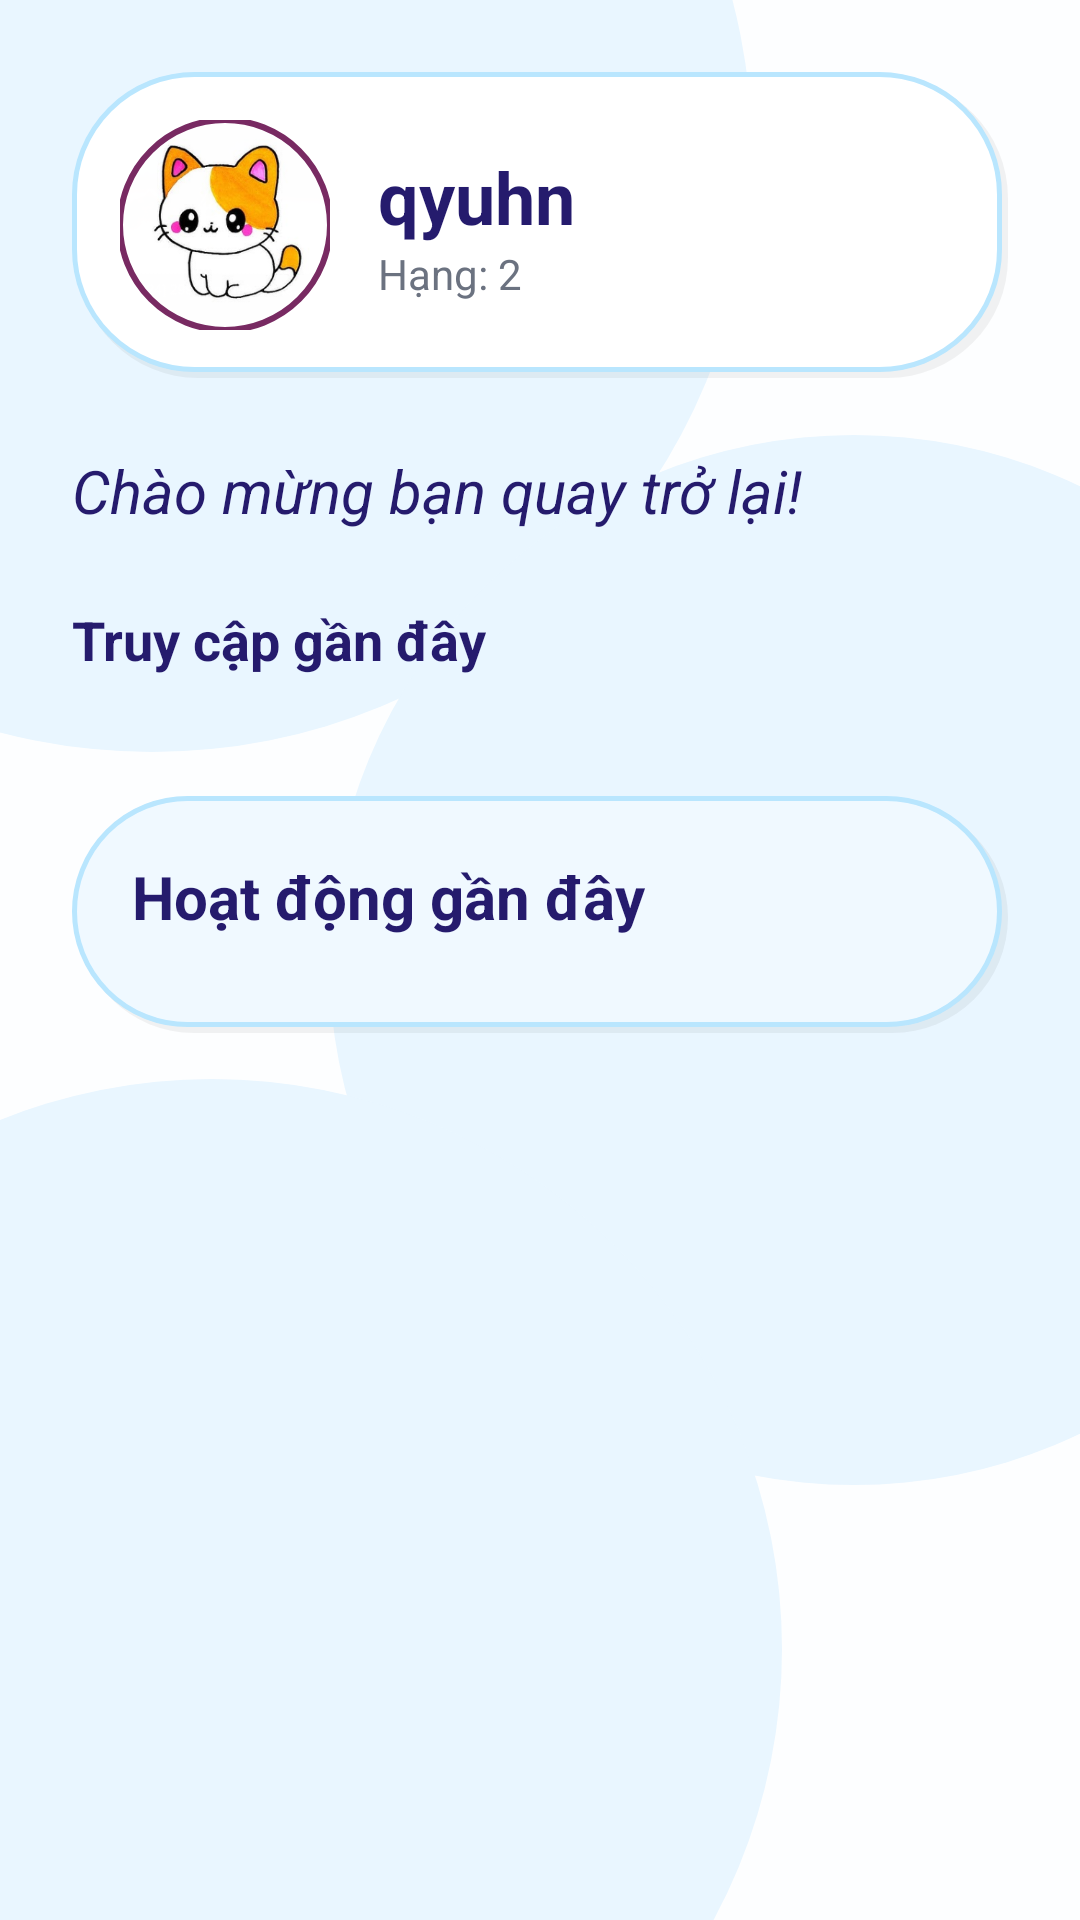

This screen was rendered from an Android layout file. Write that file and the resources it references.
<!-- AndroidManifest.xml: application theme Theme.GameHub -->
<!-- res/layout/fragment_home.xml -->
<?xml version="1.0" encoding="utf-8"?>
<androidx.constraintlayout.widget.ConstraintLayout xmlns:android="http://schemas.android.com/apk/res/android"
    xmlns:app="http://schemas.android.com/apk/res-auto"
    xmlns:tools="http://schemas.android.com/tools"
    android:layout_width="match_parent"
    android:layout_height="match_parent"
    android:background="@color/gh_bg_screen">

    
    <View
        android:id="@+id/glow_top_left"
        android:layout_width="400dp"
        android:layout_height="400dp"
        android:layout_marginStart="-150dp"
        android:layout_marginTop="-150dp"
        android:background="@drawable/bg_screen_glow_light_blue"
        app:layout_constraintStart_toStartOf="parent"
        app:layout_constraintTop_toTopOf="parent" />

    <View
        android:id="@+id/glow_center_right"
        android:layout_width="350dp"
        android:layout_height="350dp"
        android:layout_marginEnd="-100dp"
        android:background="@drawable/bg_screen_glow_light_blue"
        app:layout_constraintBottom_toBottomOf="parent"
        app:layout_constraintEnd_toEndOf="parent"
        app:layout_constraintTop_toTopOf="parent" />

    <View
        android:id="@+id/glow_bottom_left"
        android:layout_width="380dp"
        android:layout_height="380dp"
        android:layout_marginStart="-120dp"
        android:layout_marginBottom="-100dp"
        android:background="@drawable/bg_screen_glow_light_blue"
        app:layout_constraintBottom_toBottomOf="parent"
        app:layout_constraintStart_toStartOf="parent" />

    <ScrollView
        android:layout_width="match_parent"
        android:layout_height="match_parent"
        android:fillViewport="true">

        <androidx.constraintlayout.widget.ConstraintLayout
            android:layout_width="match_parent"
            android:layout_height="wrap_content"
            android:padding="24dp">

            
            <LinearLayout
                android:id="@+id/llHeaderWrapper"
                android:layout_width="match_parent"
                android:layout_height="wrap_content"
                android:background="@drawable/bg_profile_row"
                android:gravity="center_vertical"
                android:orientation="horizontal"
                android:padding="16dp"
                app:layout_constraintTop_toTopOf="parent">

                <com.google.android.material.imageview.ShapeableImageView
                    android:id="@+id/ivHomeProfile"
                    android:layout_width="70dp"
                    android:layout_height="70dp"
                    android:src="@drawable/img_avatar_cat"
                    app:shapeAppearanceOverlay="@style/CircleImageView"
                    app:strokeColor="#782A62"
                    app:strokeWidth="2dp" />

                <LinearLayout
                    android:layout_width="0dp"
                    android:layout_height="wrap_content"
                    android:layout_marginStart="16dp"
                    android:layout_weight="1"
                    android:orientation="vertical">

                    <TextView
                        android:id="@+id/tvHomeUsername"
                        android:layout_width="wrap_content"
                        android:layout_height="wrap_content"
                        android:text="qyuhn"
                        android:textColor="#251B6D"
                        android:textSize="24sp"
                        android:textStyle="bold" />

                    <TextView
                        android:id="@+id/tvHomeRank"
                        android:layout_width="wrap_content"
                        android:layout_height="wrap_content"
                        android:text="Hạng: 2"
                        android:textColor="#6B7280"
                        android:textSize="14sp" />
                </LinearLayout>
            </LinearLayout>

            
            <TextView
                android:id="@+id/tvGreeting"
                android:layout_width="match_parent"
                android:layout_height="wrap_content"
                android:layout_marginTop="24dp"
                android:text="Chào mừng bạn quay trở lại!"
                android:textColor="#251B6D"
                android:textSize="20sp"
                android:textStyle="italic"
                app:layout_constraintTop_toBottomOf="@id/llHeaderWrapper" />

            
            <TextView
                android:id="@+id/tvRecentLabel"
                android:layout_width="wrap_content"
                android:layout_height="wrap_content"
                android:layout_marginTop="24dp"
                android:text="Truy cập gần đây"
                android:textColor="#251B6D"
                android:textSize="18sp"
                android:textStyle="bold"
                app:layout_constraintStart_toStartOf="parent"
                app:layout_constraintTop_toBottomOf="@id/tvGreeting" />

            <HorizontalScrollView
                android:id="@+id/hsvRecent"
                android:layout_width="match_parent"
                android:layout_height="wrap_content"
                android:layout_marginTop="12dp"
                android:scrollbars="none"
                app:layout_constraintTop_toBottomOf="@id/tvRecentLabel">

                <LinearLayout
                    android:id="@+id/llRecentGamesContainer"
                    android:layout_width="wrap_content"
                    android:layout_height="wrap_content"
                    android:orientation="horizontal"
                    android:paddingBottom="4dp">
                    
                </LinearLayout>
            </HorizontalScrollView>

            
            <LinearLayout
                android:id="@+id/llRecentActivityContainer"
                android:layout_width="match_parent"
                android:layout_height="wrap_content"
                android:layout_marginTop="24dp"
                android:background="@drawable/bg_profile_row_blue"
                android:orientation="vertical"
                android:padding="20dp"
                app:layout_constraintTop_toBottomOf="@id/hsvRecent">

                <TextView
                    android:layout_width="wrap_content"
                    android:layout_height="wrap_content"
                    android:text="Hoạt động gần đây"
                    android:textColor="#251B6D"
                    android:textSize="20sp"
                    android:textStyle="bold" />

                <LinearLayout
                    android:id="@+id/llActivityList"
                    android:layout_width="match_parent"
                    android:layout_height="wrap_content"
                    android:layout_marginTop="12dp"
                    android:orientation="vertical">
                    
                </LinearLayout>

                <TextView
                    android:id="@+id/tvNoActivity"
                    android:layout_width="match_parent"
                    android:layout_height="wrap_content"
                    android:layout_marginTop="16dp"
                    android:gravity="center"
                    android:text="Không có hoạt động nào gần đây"
                    android:textColor="#9CA3AF"
                    android:textSize="14sp"
                    android:visibility="gone" />
            </LinearLayout>

            
            <View
                android:id="@+id/llRecentSudoku"
                android:layout_width="1dp"
                android:layout_height="1dp"
                android:visibility="gone"
                app:layout_constraintStart_toStartOf="parent"
                app:layout_constraintTop_toBottomOf="@id/llRecentActivityContainer" />

            <View
                android:id="@+id/llRecentMemory"
                android:layout_width="1dp"
                android:layout_height="1dp"
                android:visibility="gone"
                app:layout_constraintStart_toStartOf="parent"
                app:layout_constraintTop_toBottomOf="@id/llRecentSudoku" />

            <View
                android:id="@+id/llRecentQuiz"
                android:layout_width="1dp"
                android:layout_height="1dp"
                android:visibility="gone"
                app:layout_constraintStart_toStartOf="parent"
                app:layout_constraintTop_toBottomOf="@id/llRecentMemory" />

            <GridLayout
                android:id="@+id/glGames"
                android:layout_width="1dp"
                android:layout_height="1dp"
                android:visibility="gone"
                app:layout_constraintStart_toStartOf="parent"
                app:layout_constraintTop_toBottomOf="@id/llRecentQuiz" />

            <EditText
                android:id="@+id/etSearchGame"
                android:layout_width="1dp"
                android:layout_height="1dp"
                android:visibility="gone"
                app:layout_constraintStart_toStartOf="parent"
                app:layout_constraintTop_toBottomOf="@id/glGames" />

        </androidx.constraintlayout.widget.ConstraintLayout>
    </ScrollView>

</androidx.constraintlayout.widget.ConstraintLayout>
<!-- resources referenced by this layout -->
<resources>
  <color name="gh_bg_screen">#FFFDFEFF</color>
  <!-- drawable bg_profile_row (drawable) -->
  <?xml version="1.0" encoding="utf-8"?>
  <layer-list xmlns:android="http://schemas.android.com/apk/res/android">
      
      <item android:left="2dp" android:top="2dp">
          <shape>
              <solid android:color="#0D000000" />
              <corners android:radius="40dp" />
          </shape>
      </item>
      
      <item android:bottom="2dp" android:right="2dp">
          <shape>
              <solid android:color="#FFFFFF" />
              <stroke
                  android:width="1.5dp"
                  android:color="#B9E6FE" />
              <corners android:radius="40dp" />
          </shape>
      </item>
  </layer-list>
  <!-- drawable bg_profile_row_blue (drawable) -->
  <?xml version="1.0" encoding="utf-8"?>
  <layer-list xmlns:android="http://schemas.android.com/apk/res/android">
      
      <item android:left="2dp" android:top="2dp">
          <shape>
              <solid android:color="#0D000000" />
              <corners android:radius="40dp" />
          </shape>
      </item>
      
      <item android:bottom="2dp" android:right="2dp">
          <shape>
              <solid android:color="#F0F9FF" />
              <stroke
                  android:width="1.5dp"
                  android:color="#B9E6FE" />
              <corners android:radius="40dp" />
          </shape>
      </item>
  </layer-list>
  <!-- drawable bg_screen_glow_light_blue (drawable) -->
  <?xml version="1.0" encoding="utf-8"?>
  <shape xmlns:android="http://schemas.android.com/apk/res/android" android:shape="oval">
      <solid android:color="@color/gh_glow_light_blue" />
  </shape>
  <!-- drawable img_avatar_cat: png bitmap (drawable, 66334 bytes) -->
  <style name="CircleImageView">
          <item name="cornerSize">50%</item>
      </style>
  <style name="Theme.GameHub" parent="Base.Theme.GameHub" />
  <color name="gh_glow_light_blue">#E9F6FF</color>
  <style name="Base.Theme.GameHub" parent="Theme.Material3.DayNight.NoActionBar">
          
          
          <item name="buttonStyle">@style/Widget.GameHub.Button</item>
          <item name="android:buttonStyle">@style/Widget.GameHub.Button</item>
      </style>
  <style name="Widget.GameHub.Button" parent="Widget.Material3.Button">
          <item name="android:textAllCaps">false</item>
          <item name="android:backgroundTint">@null</item>
          <item name="backgroundTint">@null</item>
      </style>
</resources>
